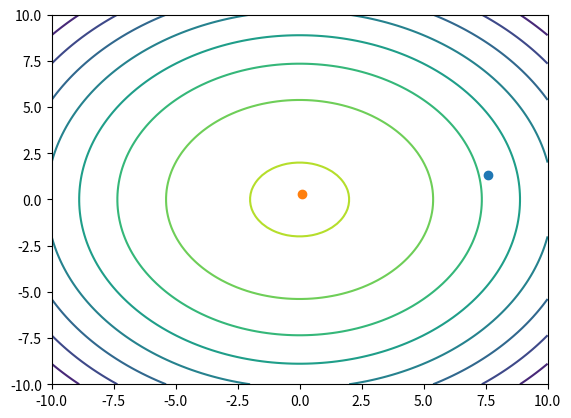

Source code (Python):
import numpy as np
import matplotlib.pyplot as plt
from mpl_toolkits.mplot3d import Axes3D

def local_derivative(x,target,epsilon):
    der = np.array([0,0])
    for i in [0,1]:
        point_1 = x.copy()
        point_2 = x.copy()
        point_1[i]+=epsilon
        point_2[i]-=epsilon
        der[i] = (target(point_1)- target(point_2))/(2*epsilon)
    return der
import math
import copy
plt.ion()
plt.show()

def target(x):
    return -(x[0] ** 2 + x[1] ** 2) + 4

x = np.linspace(-10, 10, 100)
y = np.linspace(-10, 10, 100)
X, Y = np.meshgrid(x, y)

Z = target([X, Y])
fig, ax = plt.subplots()
ax.contour(X,Y,Z)
plt.show()
last_point = np.random.random(2)*10
last_val = target(last_point)
der_vec = np.ones(2)*np.inf
alpha = 0.5
new_point = copy.copy(last_point)
new_point = new_point + np.random.random(2)*alpha
while np.abs(der_vec).max() > .1:  
    val = target(new_point)
    last_point
    der = local_derivative(new_point, target, epsilon=0.01)
    last_val = val
    der_vec = der
    
    last_point = copy.copy(new_point)
    new_point = new_point + der_vec*alpha
    ax.scatter(last_point[0], last_point[1])
    print(f"location: {last_point}, value: {val}, der: {der_vec}")
    print(last_point)
    plt.pause(0.04)
    if math.isnan(val):
        break

